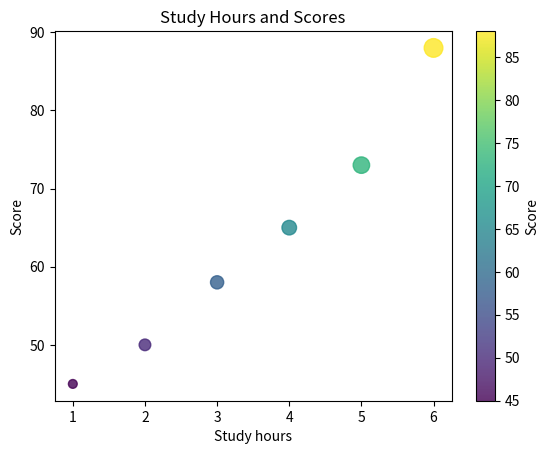

Reproduce this figure in Python.
"""Practice: Scatter Plots.
Use scatter plots to examine relationships between two numeric variables.
Reference: https://www.w3schools.com/python/matplotlib_scatter.asp
"""

import matplotlib.pyplot as plt

study_hours = [1, 2, 3, 4, 5, 6]
scores = [45, 50, 58, 65, 73, 88]
sizes = [40, 70, 90, 110, 140, 180]

plt.scatter(study_hours, scores, s=sizes, c=scores, cmap="viridis", alpha=0.8)
plt.colorbar(label="Score")
plt.title("Study Hours and Scores")
plt.xlabel("Study hours")
plt.ylabel("Score")
plt.show()
